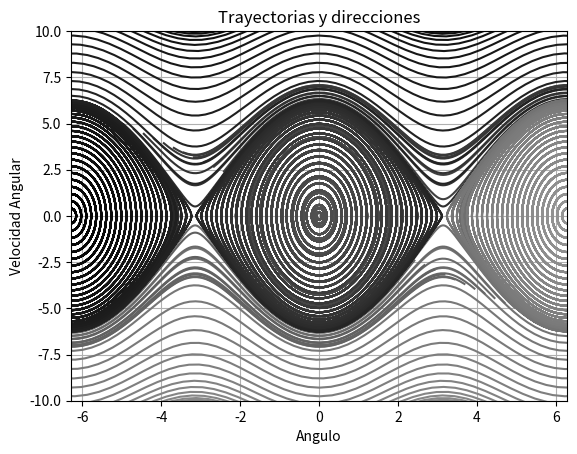

This figure's Python source:
import numpy as np
import matplotlib.pyplot as plt
from scipy.integrate import odeint

#Definiendo las cosntantes de la Ec. Diferencial
g = 9.81
l = 1.0
b = 0.0 #Pendulo simple por lo tanto sin friccion
c = g/l


#Codiciones Iniciales
X_f1 =np.array([-4.0*np.pi,4.0*np.pi])
X_f2 =np.array([-2.0*np.pi,-0.0*np.pi]) #Para una segunda graficacion (Diagrama mas completo)
t = np.linspace(-0.0*np.pi,5.0*np.pi,500) #Para generar la sollucion


#Definicion de la ecuacion diderencial del pendulo

def p (y, t, b, c):
    theta, omega = y
    dy_dt = [omega,-b*omega -c*np.sin(theta)]
    return dy_dt

#Defininedo Color y Numero
values  =np.linspace(-1.0,1.0,100)                # position of X0 between X_f0 and X_f1
vcolors = plt.cm.Greys(np.linspace(0.5, 1.0, len(values)))  # colors for each trajectory

plt.figure(2)

#-------------------------------------------------------
# Trayectoria 1
for v, col in zip(values, vcolors):
    y0 = v * X_f1                               # Punto de Inicio   
    X = odeint(p, y0, t, args=(b,c))         
    plt.plot( X[:,0], X[:,1], color=col, label='X0=(%.f, %.f)' % ( y0[0], y0[1]) )

# Trayectoria 2                                 #Completar el diagrama fase
for v, col in zip(values, vcolors):
    y1 = v * X_f2                               # Punto de Inicio   
    X1 = odeint(p, y1, t, args=(b,c))           
    plt.plot( X1[:,0], X1[:,1], color=col, label='X0=(%.f, %.f)' % ( y1[0], y1[1]) )



#-------------------------------------------------------
#Graficar
plt.title('Trayectorias y direcciones')
plt.xlabel('Angulo')
plt.ylabel('Velocidad Angular')
plt.grid()
plt.xlim(-2.0*np.pi,2.0*np.pi)
plt.ylim(-10,10)


plt.show()
